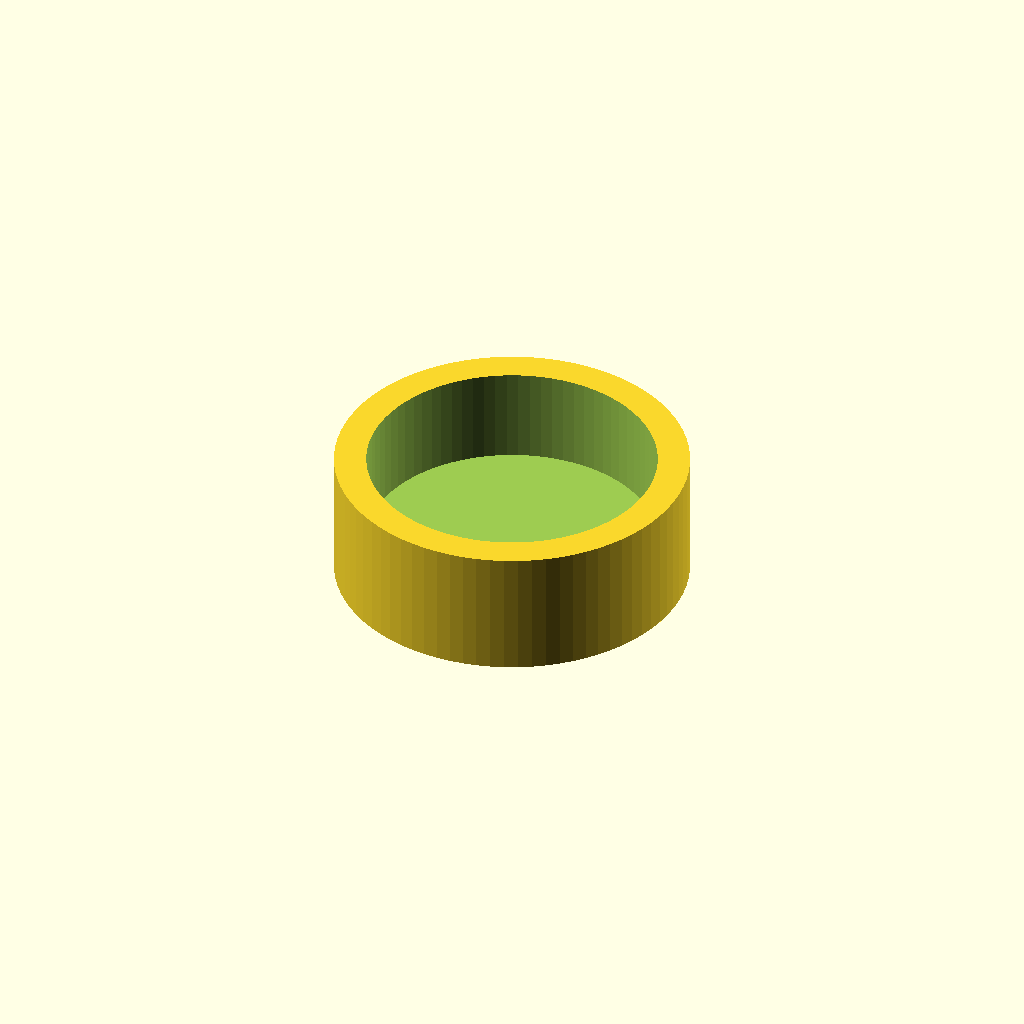
Cell 1: rendered with the file's own defaults.
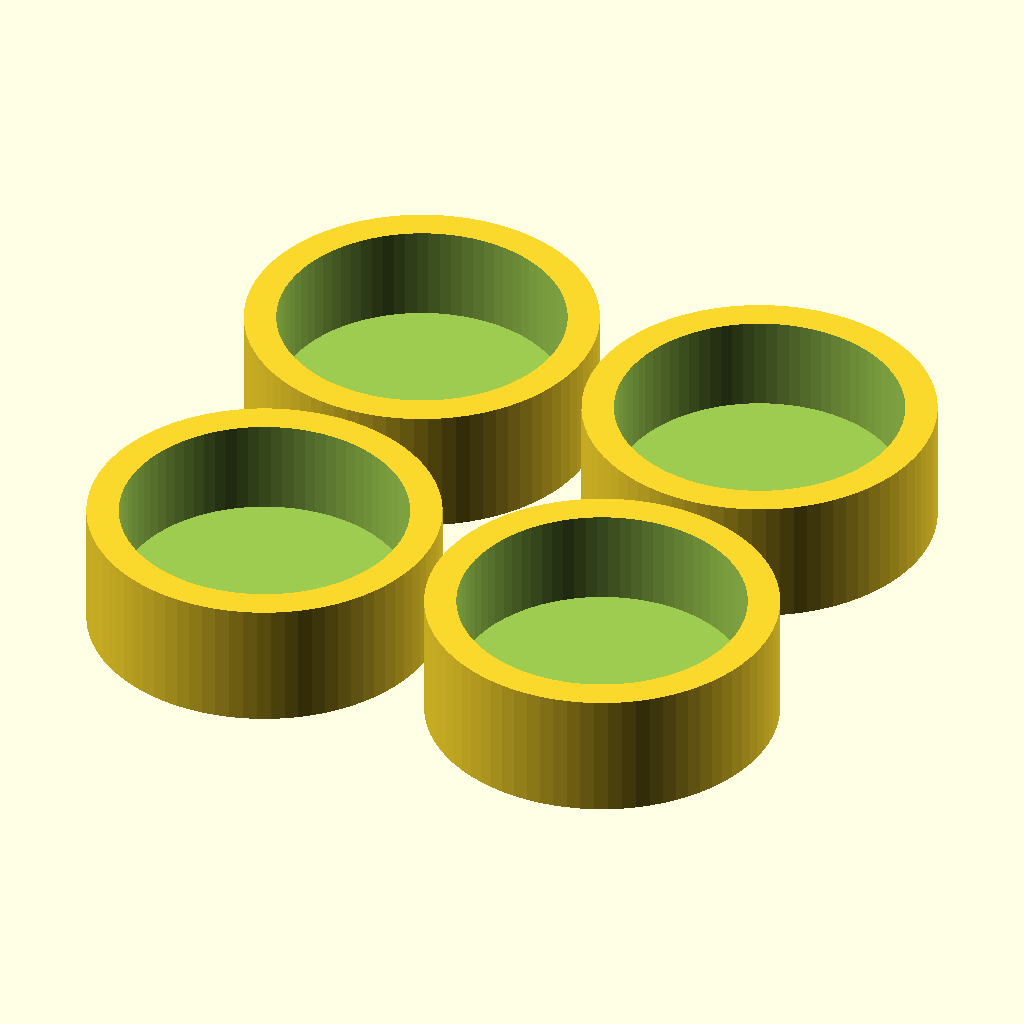
Cell 2: the same model with FOOT_COUNT = 4.
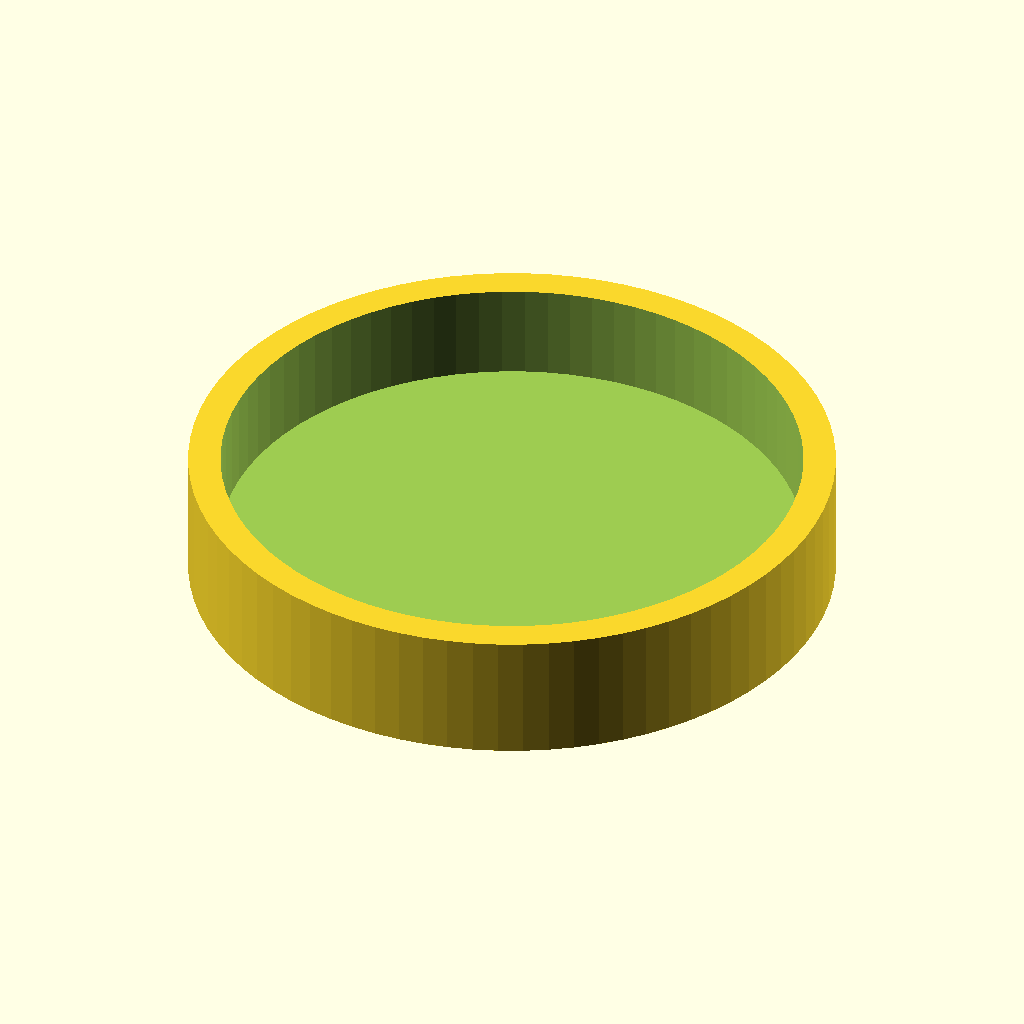
Cell 3: FOOT_DIAMETER_MM = 36 (everything else at default).
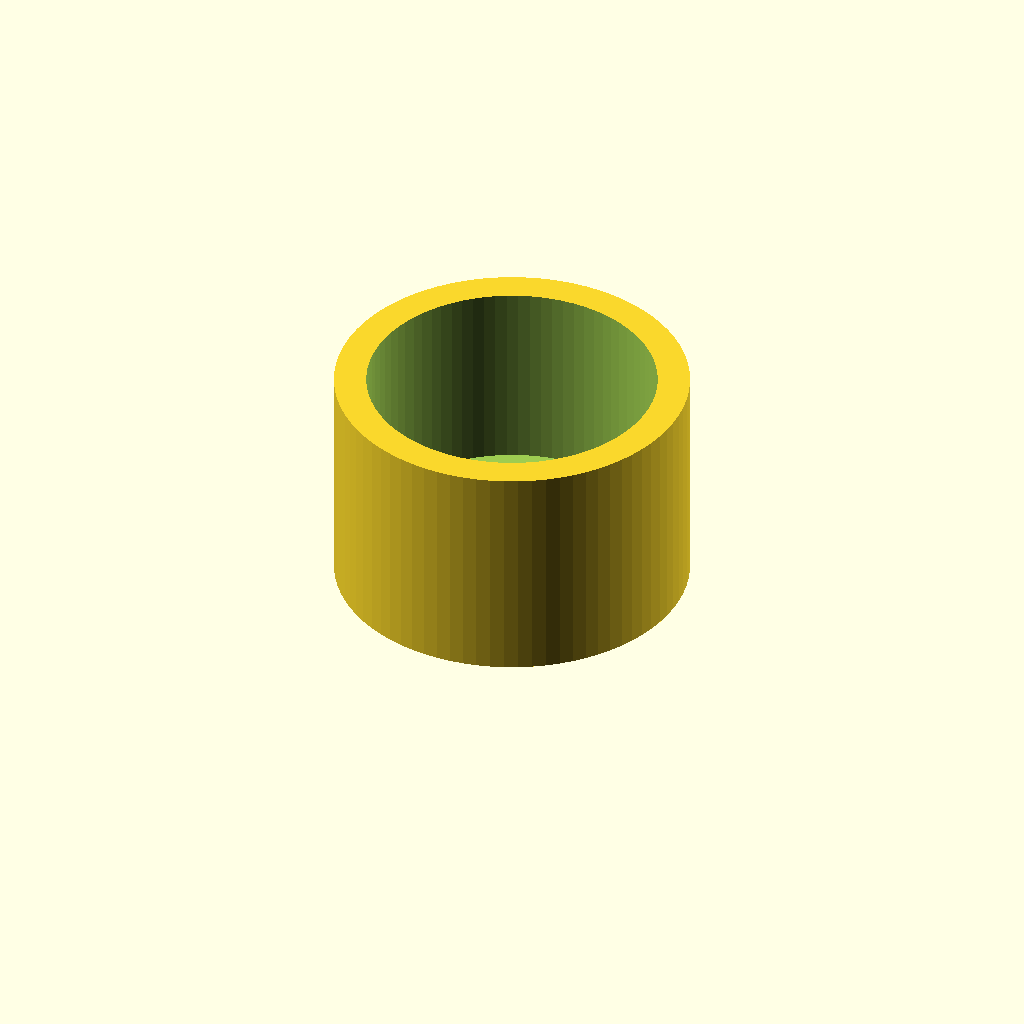
Cell 4: the same model with FOOT_HEIGHT_MM = 12.
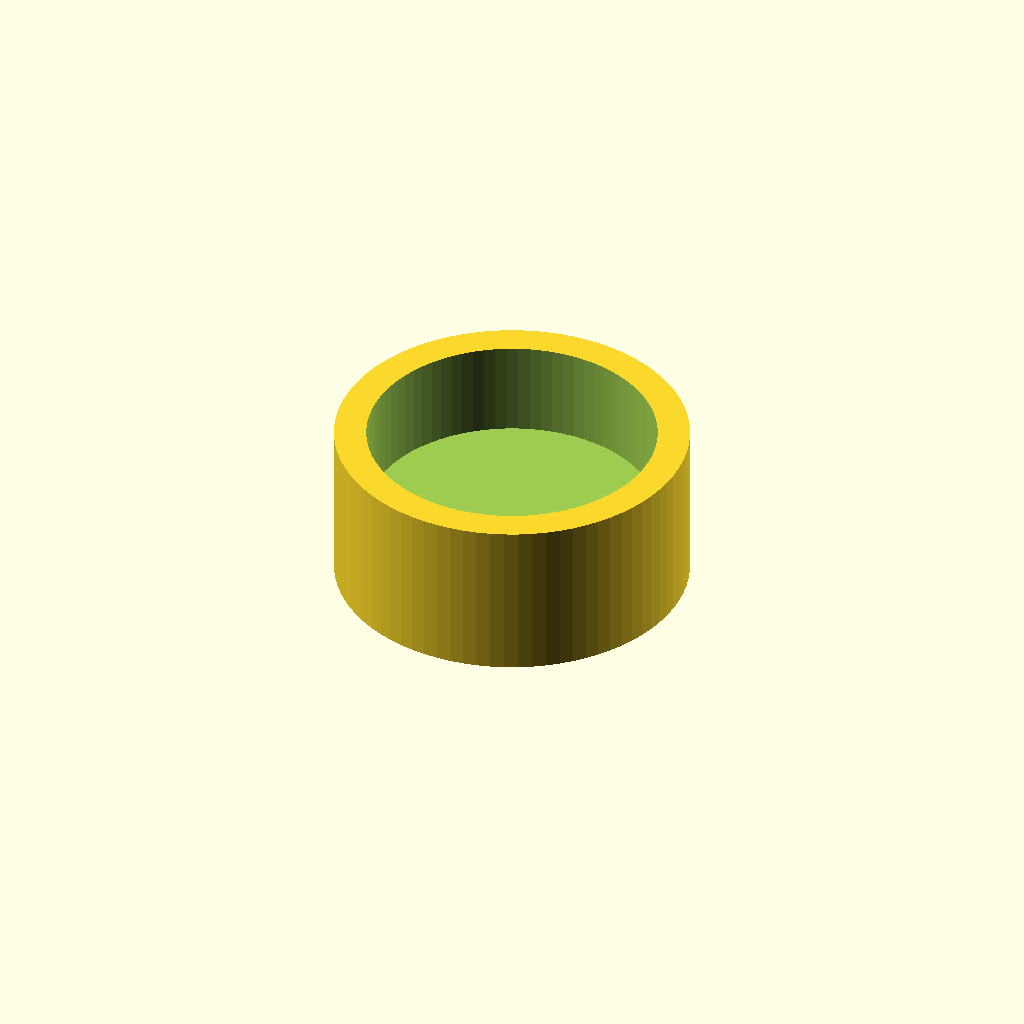
Cell 5: RISE_HEIGHT_MM = 4 (everything else at default).
All cells are drawn from one camera (rotation 55°, 0°, 25°, orthographic, colour scheme Cornfield), so only the parameter changes between them.
Source of the model, inputs/thingiverse/files/thing-335627/Appliance-Risers/appliance-risers.scad:
/* [Global] */

// This is the diameter (in mm) of the extsting feet on the appliance. If there's any question, err on the side of a slightly larger value so that the riser fits around the foot.
FOOT_DIAMETER_MM = 18;

// This is how tall (in mm) the existing feet on the appliance are. We'll create a channel in the riser that fits the feet. If there's any question, err on the side of a smaller value, creating a smaller channel for the feet to fit in.
FOOT_HEIGHT_MM = 6;

// Rise height (in mm). This is how much you want to lift the appliance.
RISE_HEIGHT_MM = 2;

// I sometimes find that printing one object at a time yields better results on my printer. You can select if you want the output to have one foot in the file or all four.
FOOT_COUNT = 1; // [1:Single, 4:Four]

/* [Hidden] */
WALL_SIZE = 2;
CYLINDER_RADIUS = FOOT_DIAMETER_MM / 2 + WALL_SIZE;
CYLINDER_HEIGHT = FOOT_HEIGHT_MM + RISE_HEIGHT_MM;
INNER_CYLINDER_RADIUS = FOOT_DIAMETER_MM / 2;
FOUR_UP_DISTANCE = 0.5;
DETAIL = 80;

module riser()
{
    difference()
    {
        cylinder(r = CYLINDER_RADIUS, h = CYLINDER_HEIGHT, $fn = DETAIL);
        translate(v = [0, 0, CYLINDER_HEIGHT - FOOT_HEIGHT_MM])
            cylinder(r = INNER_CYLINDER_RADIUS, h = FOOT_HEIGHT_MM + 1, $fn = DETAIL);
    }
}

if (1 == FOOT_COUNT)
{
    // Single
    riser();
} else {
    // Multiple
    translate(v = [CYLINDER_RADIUS + FOUR_UP_DISTANCE, CYLINDER_RADIUS + FOUR_UP_DISTANCE, 0])
        riser();
    translate(v = [CYLINDER_RADIUS + FOUR_UP_DISTANCE, -1 * CYLINDER_RADIUS - FOUR_UP_DISTANCE, 0])
        riser();
    translate(v = [-1 * CYLINDER_RADIUS - FOUR_UP_DISTANCE, CYLINDER_RADIUS + FOUR_UP_DISTANCE, 0])
        riser();
    translate(v = [-1 * CYLINDER_RADIUS - FOUR_UP_DISTANCE, -1 * CYLINDER_RADIUS - FOUR_UP_DISTANCE, 0])
        riser();
    }
Parameter table extracted from the source (name, type, default, range or options):
FOOT_DIAMETER_MM: number, default 18
FOOT_HEIGHT_MM: number, default 6
RISE_HEIGHT_MM: number, default 2
FOOT_COUNT: number, default 1, options 1, 4
